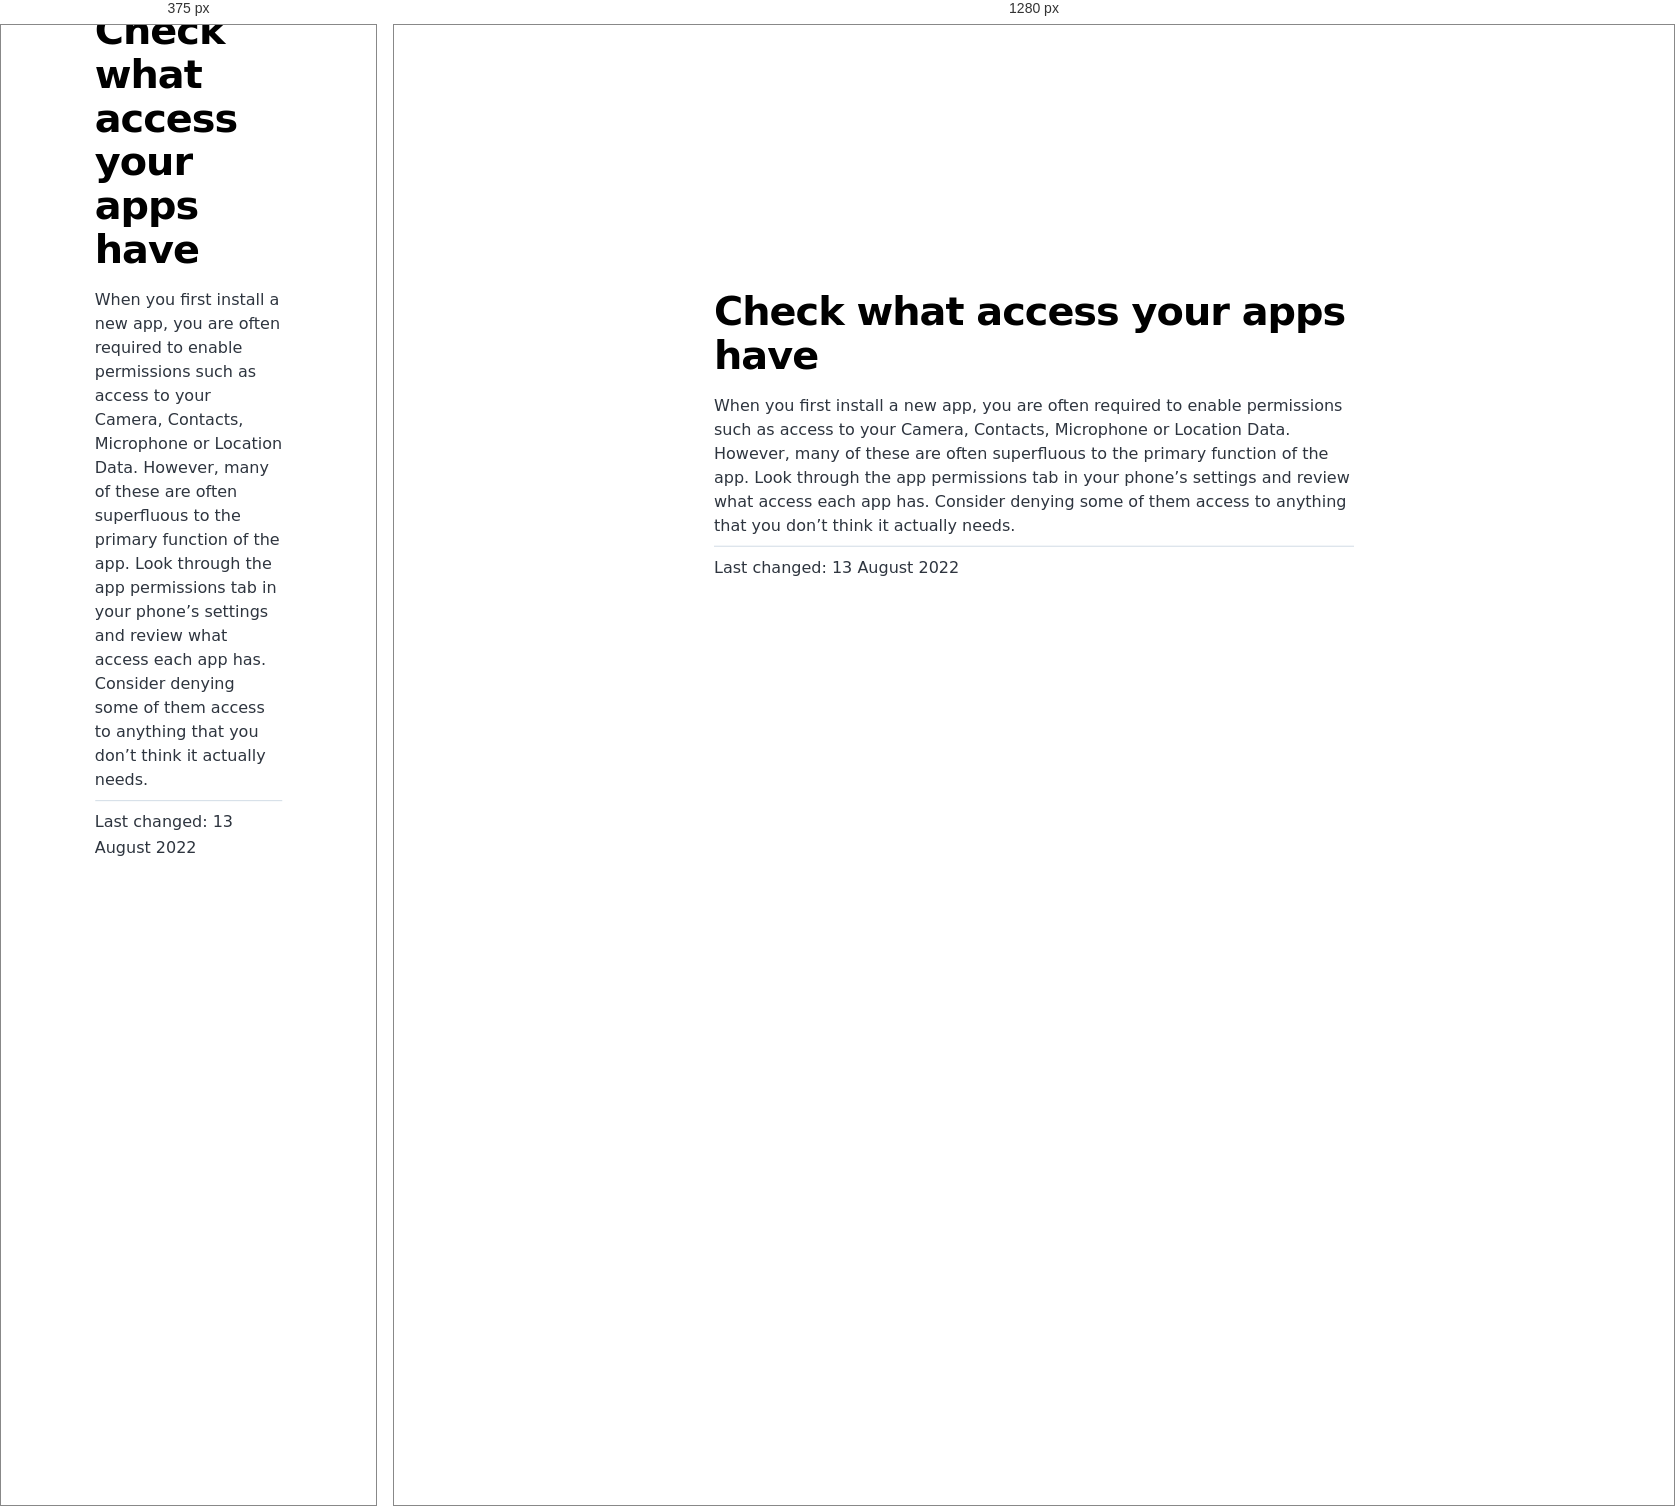
Rendered at 375 px and 1280 px, left to right.

<!-- file: index.html -->
<!DOCTYPE html><html lang="en"><head><meta charSet="utf-8"/><meta http-equiv="x-ua-compatible" content="ie=edge"/><meta name="viewport" content="width=device-width, initial-scale=1, shrink-to-fit=no"/><meta name="generator" content="Gatsby 4.20.0"/><meta name="description" content="When you first install a new app, you are often required to enable permissions such as access to your Camera, Contacts, Microphone or Location Data. However, many of these are often superfluous to the primary function of the app. Look through the app permissions tab in your phone’s settings and review what access each app has. Consider denying some of them access to anything that you don’t think it actually needs." data-gatsby-head="true"/><meta property="og:title" content="Check what access your apps have" data-gatsby-head="true"/><meta property="og:description" content="When you first install a new app, you are often required to enable permissions such as access to your Camera, Contacts, Microphone or Location Data. However, many of these are often superfluous to the primary function of the app. Look through the app permissions tab in your phone’s settings and review what access each app has. Consider denying some of them access to anything that you don’t think it actually needs." data-gatsby-head="true"/><meta property="og:type" content="website" data-gatsby-head="true"/><meta name="twitter:card" content="summary" data-gatsby-head="true"/><meta name="twitter:title" content="Check what access your apps have" data-gatsby-head="true"/><meta name="twitter:description" content="When you first install a new app, you are often required to enable permissions such as access to your Camera, Contacts, Microphone or Location Data. However, many of these are often superfluous to the primary function of the app. Look through the app permissions tab in your phone’s settings and review what access each app has. Consider denying some of them access to anything that you don’t think it actually needs." data-gatsby-head="true"/><style data-href="/styles.cab2c0e23ad979ec8ea6.css" data-identity="gatsby-global-css">@font-face{font-display:swap;font-family:Montserrat;font-style:normal;font-weight:100;src:local("Montserrat Thin "),local("Montserrat-Thin"),url(/static/montserrat-latin-100-8d7d79679b70dbe27172b6460e7a7910.woff2) format("woff2"),url(/static/montserrat-latin-100-ec38980a9e0119a379e2a9b3dbb1901a.woff) format("woff")}@font-face{font-display:swap;font-family:Montserrat;font-style:italic;font-weight:100;src:local("Montserrat Thin italic"),local("Montserrat-Thinitalic"),url(/static/montserrat-latin-100italic-e279051046ba1286706adc886cf1c96b.woff2) format("woff2"),url(/static/montserrat-latin-100italic-3b325a3173c8207435cd1b76e19bf501.woff) format("woff")}@font-face{font-display:swap;font-family:Montserrat;font-style:normal;font-weight:200;src:local("Montserrat Extra Light "),local("Montserrat-Extra Light"),url(/static/montserrat-latin-200-9d266fbbfa6cab7009bd56003b1eeb67.woff2) format("woff2"),url(/static/montserrat-latin-200-2d8ba08717110d27122e54c34b8a5798.woff) format("woff")}@font-face{font-display:swap;font-family:Montserrat;font-style:italic;font-weight:200;src:local("Montserrat Extra Light italic"),local("Montserrat-Extra Lightitalic"),url(/static/montserrat-latin-200italic-6e5b3756583bb2263eb062eae992735e.woff2) format("woff2"),url(/static/montserrat-latin-200italic-a0d6f343e4b536c582926255367a57da.woff) format("woff")}@font-face{font-display:swap;font-family:Montserrat;font-style:normal;font-weight:300;src:local("Montserrat Light "),local("Montserrat-Light"),url(/static/montserrat-latin-300-00b3e893aab5a8fd632d6342eb72551a.woff2) format("woff2"),url(/static/montserrat-latin-300-ea303695ceab35f17e7d062f30e0173b.woff) format("woff")}@font-face{font-display:swap;font-family:Montserrat;font-style:italic;font-weight:300;src:local("Montserrat Light italic"),local("Montserrat-Lightitalic"),url(/static/montserrat-latin-300italic-56f34ea368f6aedf89583d444bbcb227.woff2) format("woff2"),url(/static/montserrat-latin-300italic-54b0bf2c8c4c12ffafd803be2466a790.woff) format("woff")}@font-face{font-display:swap;font-family:Montserrat;font-style:normal;font-weight:400;src:local("Montserrat Regular "),local("Montserrat-Regular"),url(/static/montserrat-latin-400-b71748ae4f80ec8c014def4c5fa8688b.woff2) format("woff2"),url(/static/montserrat-latin-400-0659a9f4e90db5cf51b50d005bff1e41.woff) format("woff")}@font-face{font-display:swap;font-family:Montserrat;font-style:italic;font-weight:400;src:local("Montserrat Regular italic"),local("Montserrat-Regularitalic"),url(/static/montserrat-latin-400italic-6eed6b4cbb809c6efc7aa7ddad6dbe3e.woff2) format("woff2"),url(/static/montserrat-latin-400italic-7583622cfde30ae49086d18447ab28e7.woff) format("woff")}@font-face{font-display:swap;font-family:Montserrat;font-style:normal;font-weight:500;src:local("Montserrat Medium "),local("Montserrat-Medium"),url(/static/montserrat-latin-500-091b209546e16313fd4f4fc36090c757.woff2) format("woff2"),url(/static/montserrat-latin-500-edd311588712a96bbf435fad264fff62.woff) format("woff")}@font-face{font-display:swap;font-family:Montserrat;font-style:italic;font-weight:500;src:local("Montserrat Medium italic"),local("Montserrat-Mediumitalic"),url(/static/montserrat-latin-500italic-c90ced68b46050061d1a41842d6dfb43.woff2) format("woff2"),url(/static/montserrat-latin-500italic-5146cbfe02b1deea5dffea27a5f2f998.woff) format("woff")}@font-face{font-display:swap;font-family:Montserrat;font-style:normal;font-weight:600;src:local("Montserrat SemiBold "),local("Montserrat-SemiBold"),url(/static/montserrat-latin-600-0480d2f8a71f38db8633b84d8722e0c2.woff2) format("woff2"),url(/static/montserrat-latin-600-b77863a375260a05dd13f86a1cee598f.woff) format("woff")}@font-face{font-display:swap;font-family:Montserrat;font-style:italic;font-weight:600;src:local("Montserrat SemiBold italic"),local("Montserrat-SemiBolditalic"),url(/static/montserrat-latin-600italic-cf46ffb11f3a60d7df0567f8851a1d00.woff2) format("woff2"),url(/static/montserrat-latin-600italic-c4fcfeeb057724724097167e57bd7801.woff) format("woff")}@font-face{font-display:swap;font-family:Montserrat;font-style:normal;font-weight:700;src:local("Montserrat Bold "),local("Montserrat-Bold"),url(/static/montserrat-latin-700-7dbcc8a5ea2289d83f657c25b4be6193.woff2) format("woff2"),url(/static/montserrat-latin-700-99271a835e1cae8c76ef8bba99a8cc4e.woff) format("woff")}@font-face{font-display:swap;font-family:Montserrat;font-style:italic;font-weight:700;src:local("Montserrat Bold italic"),local("Montserrat-Bolditalic"),url(/static/montserrat-latin-700italic-c41ad6bdb4bd504a843d546d0a47958d.woff2) format("woff2"),url(/static/montserrat-latin-700italic-6779372f04095051c62ed36bc1dcc142.woff) format("woff")}@font-face{font-display:swap;font-family:Montserrat;font-style:normal;font-weight:800;src:local("Montserrat ExtraBold "),local("Montserrat-ExtraBold"),url(/static/montserrat-latin-800-db9a3e0ba7eaea32e5f55328ace6cf23.woff2) format("woff2"),url(/static/montserrat-latin-800-4e3c615967a2360f5db87d2f0fd2456f.woff) format("woff")}@font-face{font-display:swap;font-family:Montserrat;font-style:italic;font-weight:800;src:local("Montserrat ExtraBold italic"),local("Montserrat-ExtraBolditalic"),url(/static/montserrat-latin-800italic-bf45bfa14805969eda318973947bc42b.woff2) format("woff2"),url(/static/montserrat-latin-800italic-fe82abb0bcede51bf724254878e0c374.woff) format("woff")}@font-face{font-display:swap;font-family:Montserrat;font-style:normal;font-weight:900;src:local("Montserrat Black "),local("Montserrat-Black"),url(/static/montserrat-latin-900-e66c7edc609e24bacbb705175669d814.woff2) format("woff2"),url(/static/montserrat-latin-900-8211f418baeb8ec880b80ba3c682f957.woff) format("woff")}@font-face{font-display:swap;font-family:Montserrat;font-style:italic;font-weight:900;src:local("Montserrat Black italic"),local("Montserrat-Blackitalic"),url(/static/montserrat-latin-900italic-4454c775e48152c1a72510ceed3603e2.woff2) format("woff2"),url(/static/montserrat-latin-900italic-efcaa0f6a82ee0640b83a0916e6e8d68.woff) format("woff")}@font-face{font-display:swap;font-family:Merriweather;font-style:normal;font-weight:300;src:local("Merriweather Light "),local("Merriweather-Light"),url(/static/merriweather-latin-300-fc117160c69a8ea0851b26dd14748ee4.woff2) format("woff2"),url(/static/merriweather-latin-300-58b18067ebbd21fda77b67e73c241d3b.woff) format("woff")}@font-face{font-display:swap;font-family:Merriweather;font-style:italic;font-weight:300;src:local("Merriweather Light italic"),local("Merriweather-Lightitalic"),url(/static/merriweather-latin-300italic-fe29961474f8dbf77c0aa7b9a629e4bc.woff2) format("woff2"),url(/static/merriweather-latin-300italic-23c3f1f88683618a4fb8d265d33d383a.woff) format("woff")}@font-face{font-display:swap;font-family:Merriweather;font-style:normal;font-weight:400;src:local("Merriweather Regular "),local("Merriweather-Regular"),url(/static/merriweather-latin-400-d9479e8023bef9cbd9bf8d6eabd6bf36.woff2) format("woff2"),url(/static/merriweather-latin-400-040426f99ff6e00b86506452e0d1f10b.woff) format("woff")}@font-face{font-display:swap;font-family:Merriweather;font-style:italic;font-weight:400;src:local("Merriweather Regular italic"),local("Merriweather-Regularitalic"),url(/static/merriweather-latin-400italic-2de7bfeaf08fb03d4315d49947f062f7.woff2) format("woff2"),url(/static/merriweather-latin-400italic-79db67aca65f5285964ab332bd65f451.woff) format("woff")}@font-face{font-display:swap;font-family:Merriweather;font-style:normal;font-weight:700;src:local("Merriweather Bold "),local("Merriweather-Bold"),url(/static/merriweather-latin-700-4b08e01d805fa35d7bf777f1b24314ae.woff2) format("woff2"),url(/static/merriweather-latin-700-22fb8afba4ab1f093b6ef9e28a9b6e92.woff) format("woff")}@font-face{font-display:swap;font-family:Merriweather;font-style:italic;font-weight:700;src:local("Merriweather Bold italic"),local("Merriweather-Bolditalic"),url(/static/merriweather-latin-700italic-cd92541b177652fffb6e3b952f1c33f1.woff2) format("woff2"),url(/static/merriweather-latin-700italic-f87f3d87cea0dd0979bfc8ac9ea90243.woff) format("woff")}@font-face{font-display:swap;font-family:Merriweather;font-style:normal;font-weight:900;src:local("Merriweather Black "),local("Merriweather-Black"),url(/static/merriweather-latin-900-f813fc6a4bee46eda5224ac7ebf1b7be.woff2) format("woff2"),url(/static/merriweather-latin-900-5d4e42cb44410674acd99153d57df032.woff) format("woff")}@font-face{font-display:swap;font-family:Merriweather;font-style:italic;font-weight:900;src:local("Merriweather Black italic"),local("Merriweather-Blackitalic"),url(/static/merriweather-latin-900italic-b7901d85486871c1779c0e93ddd85656.woff2) format("woff2"),url(/static/merriweather-latin-900italic-9647f9fdab98756989a8a5550eb205c3.woff) format("woff")}


/*! normalize.css v8.0.1 | MIT License | github.com/necolas/normalize.css */html{-webkit-text-size-adjust:100%;line-height:1.15}main{display:block}h1{font-size:2em;margin:.67em 0}hr{box-sizing:content-box;height:0;overflow:visible}pre{font-family:monospace,monospace;font-size:1em}a{background-color:transparent}abbr[title]{border-bottom:none;text-decoration:underline;-webkit-text-decoration:underline dotted;text-decoration:underline dotted}b,strong{font-weight:bolder}code,kbd,samp{font-family:monospace,monospace;font-size:1em}small{font-size:80%}sub,sup{font-size:75%;line-height:0;position:relative;vertical-align:baseline}sub{bottom:-.25em}sup{top:-.5em}img{border-style:none}button,input,optgroup,select,textarea{font-family:inherit;font-size:100%;line-height:1.15;margin:0}button,input{overflow:visible}button,select{text-transform:none}[type=button],[type=reset],[type=submit],button{-webkit-appearance:button}[type=button]::-moz-focus-inner,[type=reset]::-moz-focus-inner,[type=submit]::-moz-focus-inner,button::-moz-focus-inner{border-style:none;padding:0}[type=button]:-moz-focusring,[type=reset]:-moz-focusring,[type=submit]:-moz-focusring,button:-moz-focusring{outline:1px dotted ButtonText}fieldset{padding:.35em .75em .625em}legend{box-sizing:border-box;color:inherit;display:table;max-width:100%;padding:0;white-space:normal}progress{vertical-align:baseline}textarea{overflow:auto}[type=checkbox],[type=radio]{box-sizing:border-box;padding:0}[type=number]::-webkit-inner-spin-button,[type=number]::-webkit-outer-spin-button{height:auto}[type=search]{-webkit-appearance:textfield;outline-offset:-2px}[type=search]::-webkit-search-decoration{-webkit-appearance:none}::-webkit-file-upload-button{-webkit-appearance:button;font:inherit}details{display:block}summary{display:list-item}[hidden]{display:none}html{height:100%}:root{--maxWidth-none:"none";--maxWidth-xs:20rem;--maxWidth-sm:24rem;--maxWidth-md:28rem;--maxWidth-lg:32rem;--maxWidth-xl:36rem;--maxWidth-2xl:"100%";--maxWidth-3xl:48rem;--maxWidth-4xl:56rem;--maxWidth-full:"100%";--maxWidth-wrapper:var(--maxWidth-2xl);--spacing-px:"1px";--spacing-0:0;--spacing-1:0.25rem;--spacing-2:0.5rem;--spacing-3:0.75rem;--spacing-4:1rem;--spacing-5:1.25rem;--spacing-6:1.5rem;--spacing-8:2rem;--spacing-10:2.5rem;--spacing-12:3rem;--spacing-16:4rem;--spacing-20:5rem;--spacing-24:6rem;--spacing-32:8rem;--fontFamily-sans:Montserrat,system-ui,-apple-system,BlinkMacSystemFont,"Segoe UI",Roboto,"Helvetica Neue",Arial,"Noto Sans",sans-serif,"Apple Color Emoji","Segoe UI Emoji","Segoe UI Symbol","Noto Color Emoji";--fontFamily-serif:"Merriweather","Georgia",Cambria,"Times New Roman",Times,serif;--font-body:var(--fontFamily-sans);--font-heading:var(--fontFamily-sans);--fontWeight-normal:400;--fontWeight-medium:500;--fontWeight-semibold:600;--fontWeight-bold:700;--fontWeight-extrabold:800;--fontWeight-black:900;--fontSize-root:16px;--lineHeight-none:1;--lineHeight-tight:1.1;--lineHeight-normal:1.5;--lineHeight-relaxed:1.625;--fontSize-0:0.833rem;--fontSize-1:1rem;--fontSize-2:1.2rem;--fontSize-3:1.44rem;--fontSize-4:1.728rem;--fontSize-5:2.074rem;--fontSize-6:2.488rem;--fontSize-7:2.986rem;--color-primary:#005b99;--color-text:#2e353f;--color-text-light:#4f5969;--color-heading:#1a202c;--color-heading-black:#000;--color-accent:#d1dce5}*,:after,:before{box-sizing:border-box}html{-webkit-font-smoothing:antialiased;-moz-osx-font-smoothing:grayscale;font-size:var(--fontSize-root);line-height:var(--lineHeight-normal)}body{color:var(--color-text);font-family:var(--font-body);font-size:var(--fontSize-1);margin:0;padding:0}footer{padding:var(--spacing-6) var(--spacing-0)}hr{background:var(--color-accent);border:0;height:1px}h1,h2,h3,h4,h5,h6{font-family:var(--font-heading);letter-spacing:-.025em;line-height:var(--lineHeight-tight);margin-bottom:var(--spacing-6);margin-top:var(--spacing-12)}h2,h3,h4,h5,h6{color:var(--color-heading);font-weight:var(--fontWeight-bold)}h1{color:var(--color-heading-black);font-size:var(--fontSize-6);font-weight:var(--fontWeight-black)}h2{font-size:var(--fontSize-5)}h3{font-size:var(--fontSize-4)}h4{font-size:var(--fontSize-3)}h5{font-size:var(--fontSize-2)}h6{font-size:var(--fontSize-1)}h1>a,h2>a,h3>a,h4>a,h5>a,h6>a{color:inherit;text-decoration:none}p{--baseline-multiplier:0.179;--x-height-multiplier:0.35;line-height:var(--lineHeight-relaxed);margin:var(--spacing-0) var(--spacing-0) var(--spacing-8) var(--spacing-0)}ol,p,ul{padding:var(--spacing-0)}ol,ul{list-style-image:none;list-style-position:outside;margin-bottom:var(--spacing-8);margin-left:var(--spacing-0);margin-right:var(--spacing-0)}ol li,ul li{padding-left:var(--spacing-0)}li>p,ol li,ul li{margin-bottom:calc(var(--spacing-8)/2)}li :last-child{margin-bottom:var(--spacing-0)}li>ul{margin-left:var(--spacing-8);margin-top:calc(var(--spacing-8)/2)}blockquote{border-left:var(--spacing-1) solid var(--color-primary);color:var(--color-text-light);font-size:var(--fontSize-2);font-style:italic;margin-bottom:var(--spacing-8);margin-left:calc(var(--spacing-6)*-1);margin-right:var(--spacing-8);padding:var(--spacing-0) var(--spacing-0) var(--spacing-0) var(--spacing-6)}blockquote>:last-child{margin-bottom:var(--spacing-0)}blockquote>ol,blockquote>ul{list-style-position:inside}table{border-collapse:collapse;border-spacing:.25rem;margin-bottom:var(--spacing-8);width:100%}table thead tr th{border-bottom:1px solid var(--color-accent)}a{color:var(--color-primary)}a:focus,a:hover{text-decoration:none}.global-wrapper{margin:0;max-width:var(--maxWidth-wrapper);padding:0}.global-header{margin-bottom:var(--spacing-12)}.main-heading{font-size:var(--fontSize-7);margin:0}.post-list-item{margin-bottom:var(--spacing-8);margin-top:var(--spacing-8)}.post-list-item p{margin-bottom:var(--spacing-0)}.post-list-item h2{color:var(--color-primary);font-size:var(--fontSize-4);margin-bottom:var(--spacing-2);margin-top:var(--spacing-0)}.post-list-item header{margin-bottom:var(--spacing-4)}.header-link-home{font-family:var(--font-heading);font-size:var(--fontSize-2);font-weight:var(--fontWeight-bold);text-decoration:none}.blog-post header h1{margin:var(--spacing-0) var(--spacing-0) var(--spacing-4) var(--spacing-0)}.blog-post header p{font-family:var(--font-heading);font-size:var(--fontSize-2)}.blog-post-nav ul{margin:var(--spacing-0)}.gatsby-highlight{margin-bottom:var(--spacing-8)}@media(max-width:42rem){blockquote{margin-left:var(--spacing-0);padding:var(--spacing-0) var(--spacing-0) var(--spacing-0) var(--spacing-4)}ol,ul{list-style-position:inside}}.blog-post{max-width:42rem}.body-full-screen-wrapper{height:100vh;width:100vw}.mountainWrapper{background-image:url(/static/mountain-e744b3d955143d4adb0bc45bb00a717d.jpg);background-size:contain}ol{margin-top:0!important}.individualMountain ol li{padding-top:6.5rem}.individualMountain ol li button{border:none;border-radius:5px;cursor:pointer;font-size:16px;padding:1rem 2rem}.individualMountain ol li button a{color:#fff;text-decoration:none}.individualMountain ol li:nth-child(-n+7) button{background-color:#eb5746}.individualMountain ol li:nth-child(n+8) button{background-color:#ebb81d}.individualMountain ol li:nth-child(n+19) button{background-color:#519e48}.individualMountain ol li:first-of-type{padding-left:52rem}.individualMountain ol li:nth-of-type(2){padding-left:26rem}.individualMountain ol li:nth-of-type(3){padding-left:50rem}.individualMountain ol li:nth-of-type(4){padding-left:26rem}.individualMountain ol li:nth-of-type(5){padding-left:65rem}.individualMountain ol li:nth-of-type(6){padding-left:50rem}.individualMountain ol li:nth-of-type(7){padding-left:35rem}.individualMountain ol li:nth-of-type(8){padding-left:28rem}.individualMountain ol li:nth-of-type(9){padding-left:42rem}.individualMountain ol li:nth-of-type(10){padding-left:47rem}.individualMountain ol li:nth-of-type(11){padding-left:52rem}.individualMountain ol li:nth-of-type(12){padding-left:66rem}.individualMountain ol li:nth-of-type(13),.individualMountain ol li:nth-of-type(14){padding-left:70rem}.individualMountain ol li:nth-of-type(15){padding-left:67rem}.individualMountain ol li:nth-of-type(16){padding-left:48rem}.individualMountain ol li:nth-of-type(17){padding-left:27rem}.individualMountain ol li:nth-of-type(18){padding-left:20rem}.individualMountain ol li:nth-of-type(19){padding-left:50rem}.individualMountain ol li:nth-of-type(20){padding-left:58rem}.individualMountain ol li:nth-of-type(21){padding-left:65rem}.individualMountain ol li:nth-of-type(22){padding-left:70rem}.individualMountain ol li:nth-of-type(23){padding-left:60rem}.individualMountain ol li:nth-of-type(24){padding-left:70rem}.individualMountain ol li:nth-of-type(25){padding-left:62rem}.individualMountain ol li:nth-of-type(26){padding-left:60rem}.individualMountain ol li:nth-of-type(27){padding-left:48rem}.individualMountain ol li:nth-of-type(28){padding-left:55rem}.welcomeWrapper{background-image:url(/static/background-4c422d0a528df0372379bfeaad3b7115.jpg);background-repeat:no-repeat;background-size:cover;height:100%;width:100%}.welcomeWrapper .modalWelcome{align-items:center;background:#fff;background-color:#fff;border-radius:.5em;box-shadow:0 10px 20px rgba(0,0,0,.2);color:#6b7280;display:flex;flex-direction:column;font-weight:400;height:60%;justify-content:space-evenly;left:50%;line-height:1.4;min-width:300px;position:absolute;top:50%;-webkit-transform:translate(-50%,-50%);transform:translate(-50%,-50%);width:50%}.welcomeWrapper .modalFooter{align-items:center;display:flex;flex-direction:column;justify-content:flex-end;width:100%}.welcomeWrapper .logoheader{padding:10px;width:80%}.welcomeWrapper .qtext{color:#111827;font-size:20px;font-weight:900;line-height:normal;text-align:center}.welcomeWrapper .options{display:flex;gap:20px;padding:10px;width:90%}.welcomeWrapper .btnTile{align-items:center;border:none;border-radius:10px;color:#fff;display:flex;flex-direction:column;flex-grow:1;font-size:18pt;font-weight:700;gap:10px;height:154px;justify-content:center;text-decoration:none}.welcomeWrapper .btnTile i{font-size:24pt}.welcomeWrapper .btnTile p{line-height:1;margin:0;padding:0 20px}.welcomeWrapper .btnPersonal{background:#85d988}.welcomeWrapper .btnBusiness{background:#88afdf}.welcomeWrapper .btnPersonal:hover{background-color:#7bbd7d}.welcomeWrapper .btnBusiness:hover{background-color:#88a2df}article.blog-post{left:50%;position:fixed;top:50%;-webkit-transform:translate(-50%,-50%);transform:translate(-50%,-50%)}code[class*=language-],pre[class*=language-]{word-wrap:normal;background:none;color:#000;font-family:Consolas,Monaco,Andale Mono,Ubuntu Mono,monospace;font-size:1em;-webkit-hyphens:none;hyphens:none;line-height:1.5;-o-tab-size:4;tab-size:4;text-align:left;text-shadow:0 1px #fff;white-space:pre;word-break:normal;word-spacing:normal}code[class*=language-] ::selection,code[class*=language-]::selection,pre[class*=language-] ::selection,pre[class*=language-]::selection{background:#b3d4fc;text-shadow:none}@media print{code[class*=language-],pre[class*=language-]{text-shadow:none}}pre[class*=language-]{margin:.5em 0;overflow:auto;padding:1em}:not(pre)>code[class*=language-],pre[class*=language-]{background:#f5f2f0}:not(pre)>code[class*=language-]{border-radius:.3em;padding:.1em;white-space:normal}.token.cdata,.token.comment,.token.doctype,.token.prolog{color:#708090}.token.punctuation{color:#999}.token.namespace{opacity:.7}.token.boolean,.token.constant,.token.deleted,.token.number,.token.property,.token.symbol,.token.tag{color:#905}.token.attr-name,.token.builtin,.token.char,.token.inserted,.token.selector,.token.string{color:#690}.language-css .token.string,.style .token.string,.token.entity,.token.operator,.token.url{background:hsla(0,0%,100%,.5);color:#9a6e3a}.token.atrule,.token.attr-value,.token.keyword{color:#07a}.token.class-name,.token.function{color:#dd4a68}.token.important,.token.regex,.token.variable{color:#e90}.token.bold,.token.important{font-weight:700}.token.italic{font-style:italic}.token.entity{cursor:help}</style><title data-gatsby-head="true">Check what access your apps have | Security Mountain</title><link rel="stylesheet" type="text/css" href="https://cdnjs.cloudflare.com/ajax/libs/font-awesome/6.1.2/css/all.min.css" data-gatsby-head="true"/><link rel="alternate" type="application/rss+xml" title="Security Mountain RSS Feed" href="/rss.xml"/></head><body><div id="___gatsby"><div style="outline:none" tabindex="-1" id="gatsby-focus-wrapper"><div class="[object Object]"><div class="global-wrapper" data-is-root-path="false"><main><article class="blog-post" itemscope="" itemType="http://schema.org/Article"><a href="/"><i class="bi bi-arrow-left"></i></a><header><h1 itemProp="headline">Check what access your apps have</h1></header><section itemProp="articleBody">When you first install a new app, you are often required to enable permissions such as access to your Camera, Contacts, Microphone or Location Data. However, many of these are often superfluous to the primary function of the app. Look through the app permissions tab in your phone’s settings and review what access each app has. Consider denying some of them access to anything that you don’t think it actually needs.</section><hr/><p>Last changed: <!-- -->13 August 2022</p><footer></footer></article><nav class="blog-post-nav"><ul style="display:flex;flex-wrap:wrap;justify-content:space-between;list-style:none;padding:0"></ul></nav></main></div></div></div><div id="gatsby-announcer" style="position:absolute;top:0;width:1px;height:1px;padding:0;overflow:hidden;clip:rect(0, 0, 0, 0);white-space:nowrap;border:0" aria-live="assertive" aria-atomic="true"></div></div><script id="gatsby-script-loader">/*<![CDATA[*/window.pagePath="/individual/review-app-permissions/";window.___webpackCompilationHash="fd8629089bcdb7b68306";/*]]>*/</script><script id="gatsby-chunk-mapping">/*<![CDATA[*/window.___chunkMapping={"polyfill":["/polyfill-afa68794cf9a69af341a.js"],"app":["/app-e2b6fcbee1fd0f473527.js"],"component---src-pages-404-js":["/component---src-pages-404-js-081614932fb0dc4ccaa9.js"],"component---src-pages-business-js":["/component---src-pages-business-js-193c8e54d5c3564d0c80.js"],"component---src-pages-index-js":["/component---src-pages-index-js-10f3f0c9834b42854abb.js"],"component---src-pages-individual-js":["/component---src-pages-individual-js-83975d71f24f6215c1cc.js"],"component---src-templates-blog-post-js":["/component---src-templates-blog-post-js-8cbde3c6409e43dab7d6.js"]};/*]]>*/</script><script src="/polyfill-afa68794cf9a69af341a.js" nomodule=""></script><script src="/app-e2b6fcbee1fd0f473527.js" async=""></script><script src="/framework-0ff3ad83d0d20e5cd061.js" async=""></script><script src="/webpack-runtime-8c74b4ad55f8a35fdb37.js" async=""></script></body></html>